3-way image classification set "data" from GitHub (vattanac-dev/Shape-Detection-Robot); label vocabulary: circle, square, triangle.

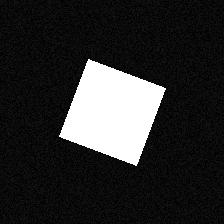
Label: square

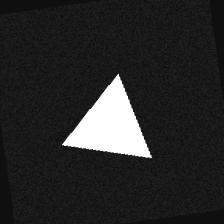
Label: triangle

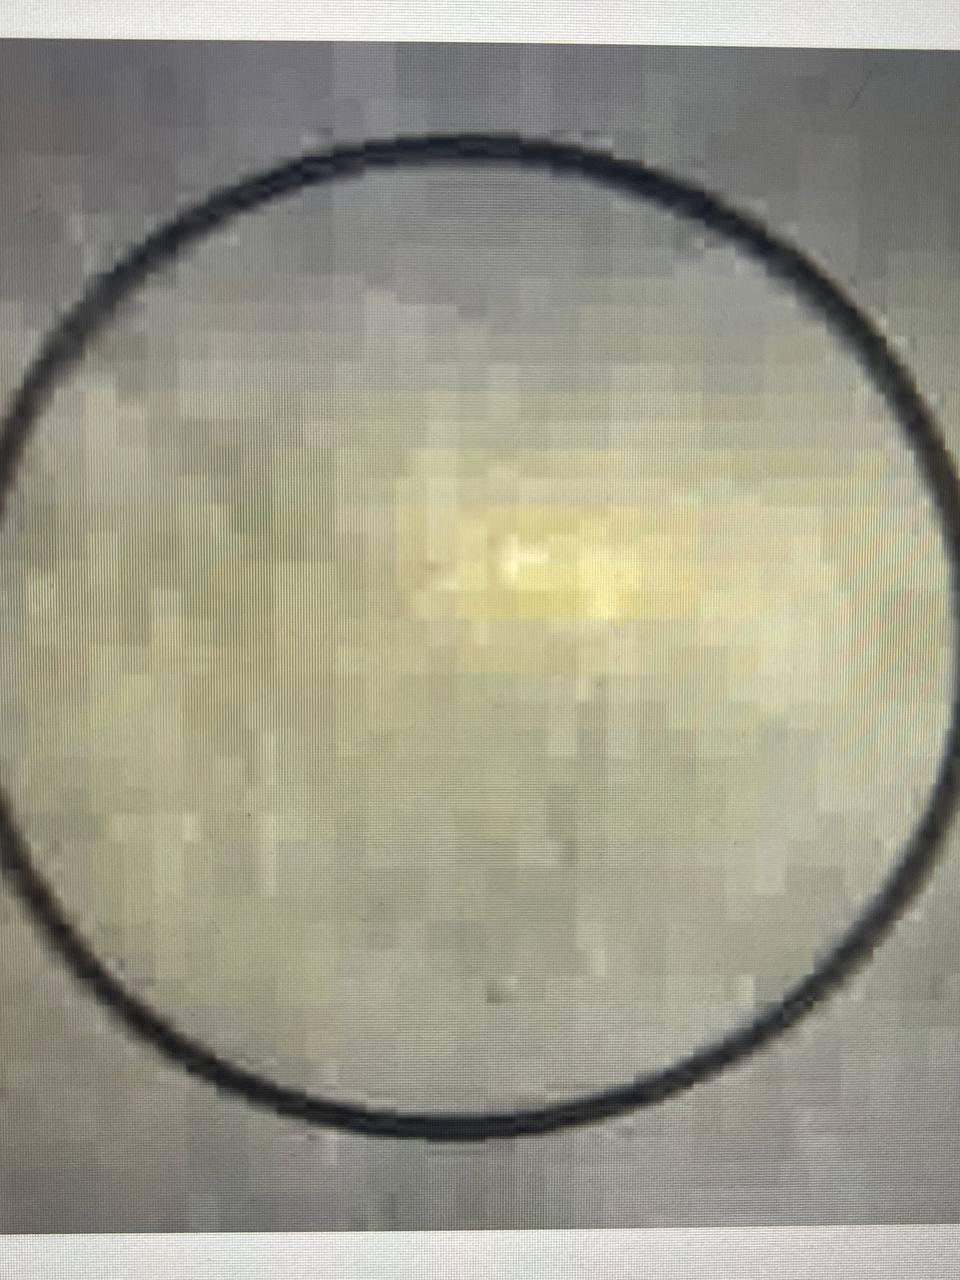
Label: circle

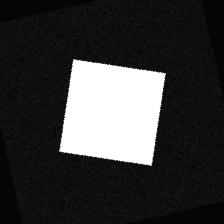
Label: square

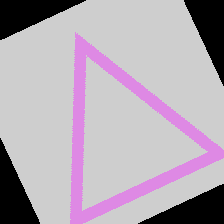
Label: triangle

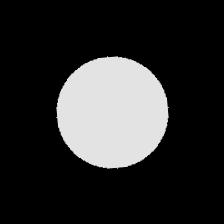
Label: circle
